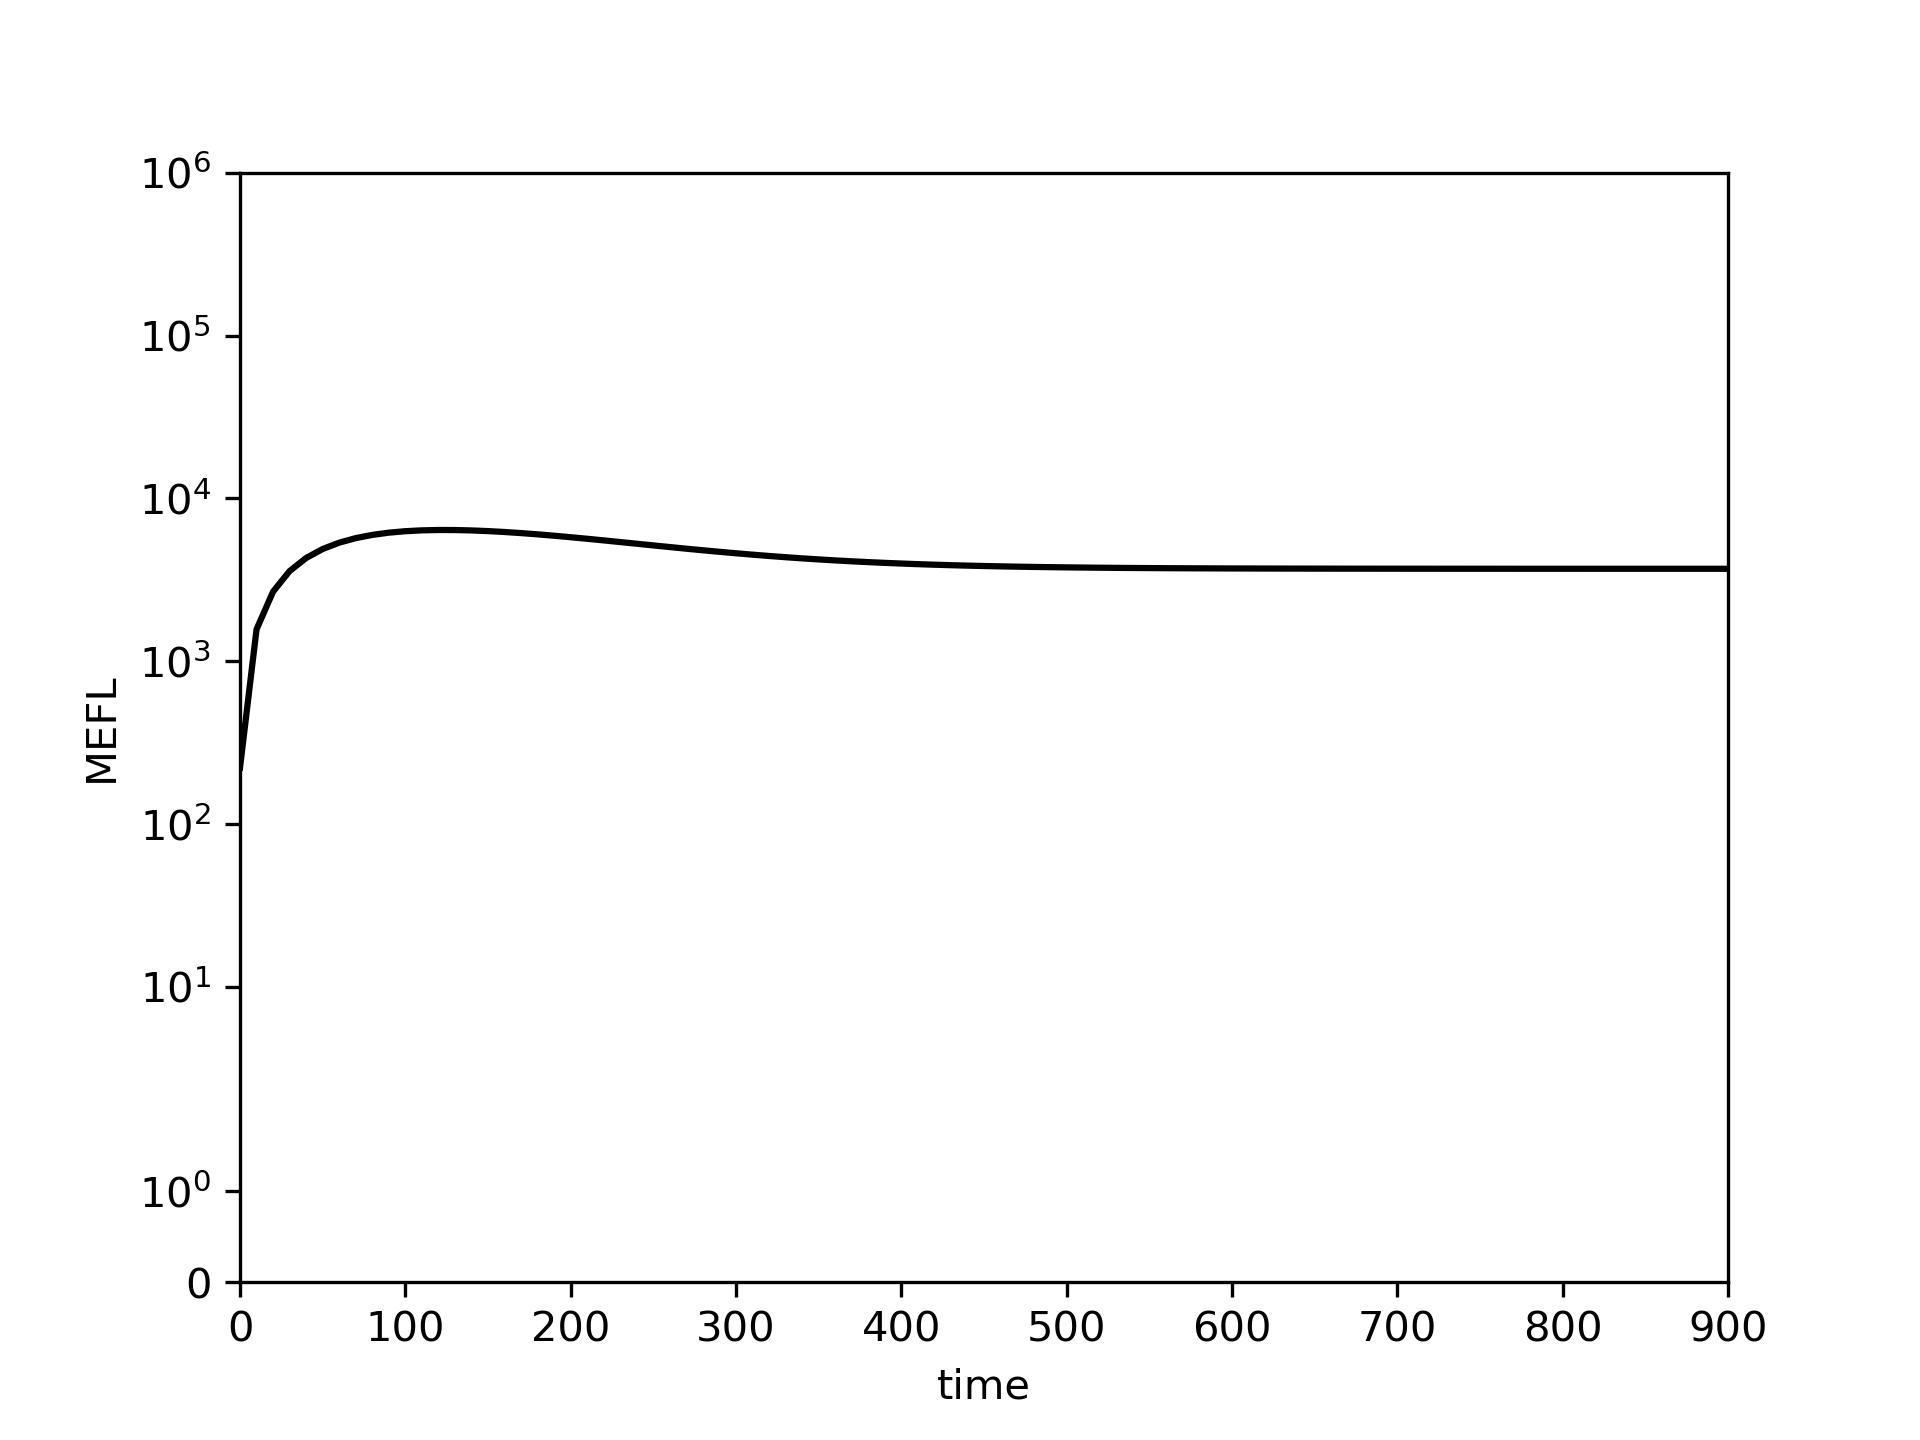

Source data for this figure (header and first rows):
0.0, 10.0, 20.0, 30.0, 40.0, 50.0, 60.0, 70.0, 80.0, 90.0, 100.0, 110.0, 120.0, 130.0, 140.0, 150.0, 160.0, 170.0, 180.0, 190.0, 200.0, 210.0, 220.0, 230.0
221.8, 1570, 2677, 3579, 4308, 4891, 5350, 5704, 5970, 6162, 6291, 6367, 6399, 6395, 6360, 6300, 6221, 6125, 6018, 5901, 5778, 5652, 5524, 5396
